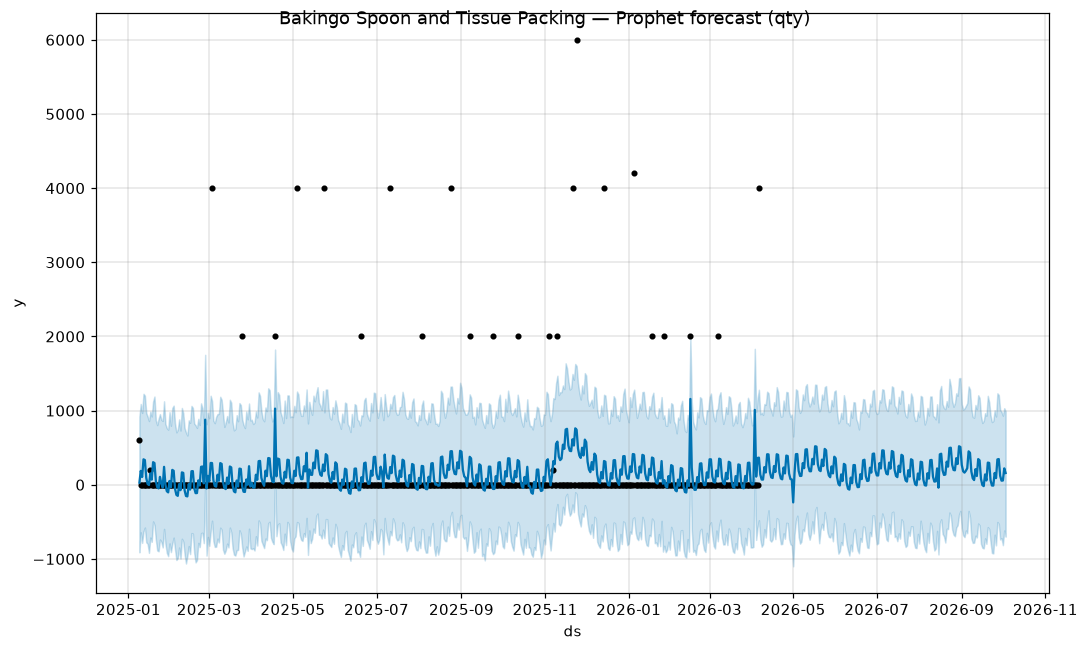

Data behind this chart, as committed beside it:
ds, yhat, yhat_lower, yhat_upper
2025-01-09, 27.78, -911.6, 917.2
2025-01-10, 186.7, -642.6, 1089
2025-01-11, 105.1, -783.9, 968.4
2025-01-12, 342.6, -630.9, 1226
2025-01-13, 332.7, -577.8, 1202
2025-01-14, 91.5, -775.7, 969
2025-01-15, 10.1, -797.1, 919.9
2025-01-16, -3.527, -918.8, 859.7
2025-01-17, 152.8, -712.1, 986.1
2025-01-18, 68.84, -769.7, 921.1
2025-01-19, 304.2, -495.3, 1122
2025-01-20, 292.5, -543.7, 1189
2025-01-21, 49.48, -740.1, 870.3
2025-01-22, -33.61, -886, 805
2025-01-23, -48.84, -897.8, 888.6
2025-01-24, 105.9, -739.6, 952.4
2025-01-25, 20.48, -768.9, 877.3
2025-01-26, -37.44, -845.1, 861.6
2025-01-27, 241.4, -595.8, 1125
2025-01-28, -2.839, -798.9, 819.1
2025-01-29, -86.94, -919.8, 765
2025-01-30, -102.9, -963.2, 743.7
2025-01-31, 51.38, -791.1, 978.3
2025-02-01, -34.14, -908.2, 795.5
2025-02-02, 200.2, -797, 1035
2025-02-03, 188.1, -713.6, 1067
2025-02-04, -54.62, -871.4, 826.2
2025-02-05, -136.5, -1015, 707.2
2025-02-06, -149.7, -990.5, 741.2
2025-02-07, 8.197, -846.8, 881.3
2025-02-08, -73.02, -996.1, 731.1
2025-02-09, 166.4, -728.8, 1035
2025-02-10, 159.9, -767.9, 966.7
2025-02-11, -76.45, -941.2, 763.4
2025-02-12, -151.5, -1062, 706.1
2025-02-13, -157.3, -960.2, 664.9
2025-02-14, 8.259, -827.1, 868.6
2025-02-15, -65.07, -935.2, 835.6
2025-02-16, 182.2, -652.4, 1063
2025-02-17, 183.6, -660.2, 1037
2025-02-18, -45.17, -922.9, 825.3
2025-02-19, -113.1, -1047, 802.8
2025-02-20, -112.3, -1018, 767.2
2025-02-21, 59.01, -784.6, 888.7
2025-02-22, -9.436, -840.2, 806.1
2025-02-23, 241.7, -652, 1097
2025-02-24, 245.9, -648.3, 1030
2025-02-25, 18.59, -787.1, 829.7
2025-02-26, 877.4, 26.18, 1752
2025-02-27, -49.39, -954.9, 816.2
2025-02-28, 119.6, -704.9, 969.8
2025-03-01, 47.6, -823.2, 897.5
2025-03-02, 294, -632.1, 1200
2025-03-03, 292.3, -485.1, 1132
2025-03-04, 58.23, -762.2, 863.9
2025-03-05, -17.02, -838.2, 831.1
2025-03-06, -25.52, -835.8, 915.8
2025-03-07, 134.9, -726.4, 953.8
2025-03-08, 54.06, -778.2, 954.7
2025-03-09, 291.7, -579.3, 1186
... 573 more rows
